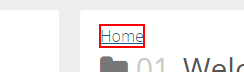
Task: RPA Development for Avallain
Workflow: Resource Bank - Logic for 4 Tier levels CREATION

Step 1 [then]: find the link 'Home' in window 'comproDLS | Builder | Courses' (chrome.exe)

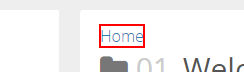
Step 2: click on the link 'Home' in window 'comproDLS | Builder | Courses' (chrome.exe)

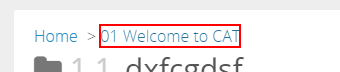
Step 3 [then]: find the link '*{0}' in window 'comproDLS | Builder | Courses' (chrome.exe)

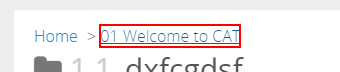
Step 4: click on the link '*{0}' in window 'comproDLS | Builder | Courses' (chrome.exe)

Step 5 [then]: find the link '*{0}' in window 'comproDLS | Builder | Courses' (chrome.exe) (same screen as step 3)

Step 6: click on the link '*{0}' in window 'comproDLS | Builder | Courses' (chrome.exe) (same screen as step 4)

Step 7 [then]: find the link '*{0}' in window 'comproDLS | Builder | Courses' (chrome.exe) (same screen as step 3)

Step 8: click on the link '*{0}' in window 'comproDLS | Builder | Courses' (chrome.exe) (same screen as step 4)
